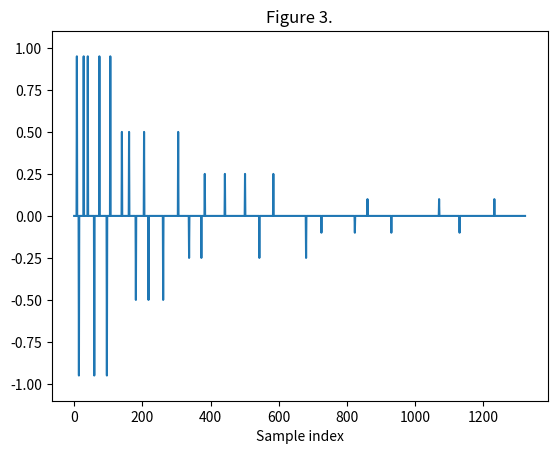

Reproduce this figure in Python.
import random as r
import matplotlib.pyplot as plt
import numpy as np

def vn_generate(p, fs, dur):
    '''
    Generates a velvet noise sequence as a finite impulse response filter
    to convolve with an input signal.
    To avoid audible smearing of transients the following are applied:
        - A segmented decay envelope.
        - Logarithmic impulse distribution.
    Segmented decay is preferred to exponential decay because it uses
    less multiplication, and produces satisfactory results.

    Parameters
    ----------
    p : int
        The density measured in spikes/impulses per second.
    fs : int
        The sample rate.
    dur : float
        The duration of the sequence in seconds.
    
    Returns
    ----------
    vns: numpy array
        The generated velvet noise sequence.
    
    '''
    # size of the sequence in samples
    Ls = int(np.floor(fs * dur))
    # average spacing between two impulses (grid size)
    Td = fs / p
    # total number of impulses
    M = int(np.floor(Ls / Td))
    # calculate the grid size between each impulse logarithmically
    # use a lambda function to be able to apply this for each impulse index
    Tdl = lambda m : (Ls / 100) * pow(10, (m-2) / float(M))
    # number of segments
    I = 4
    # coefficient values for segmented decay can be set manually
    si = [0.95, 0.5, 0.25, 0.1]
    vns = np.zeros((Ls,), np.float32)
    for m in range(M):
        # first, randomize sign of the impulse
        s = (2 * round(r.random()) - 1)
        #s = 1
        # now randomize the distance between impulses
        #k = round(m * Td + r.random() * (Td - 1))
        #k = int(m * Td)
        # multiply a segmented decay constant based on impulse index
        s *= si[int(m / (M / I)) % 4]
        # logarithmically distribute the impulses
        
        k = round(r.random() * (Tdl(m) - 1)) \
            + int(np.floor(sum((Tdl(i) for i in range(m)))))
            
        if k < len(vns):
            vns[k] = s
    return vns
r.seed(a=0)
vns = [vn_generate(1000, 44100, 0.03), \
    vn_generate(1000, 44100, 0.03)]
plt.figure()
plt.plot(vns[0])
plt.ylim(-1.1, 1.1)
plt.xlabel('Sample index')
plt.title('Figure 3.')
